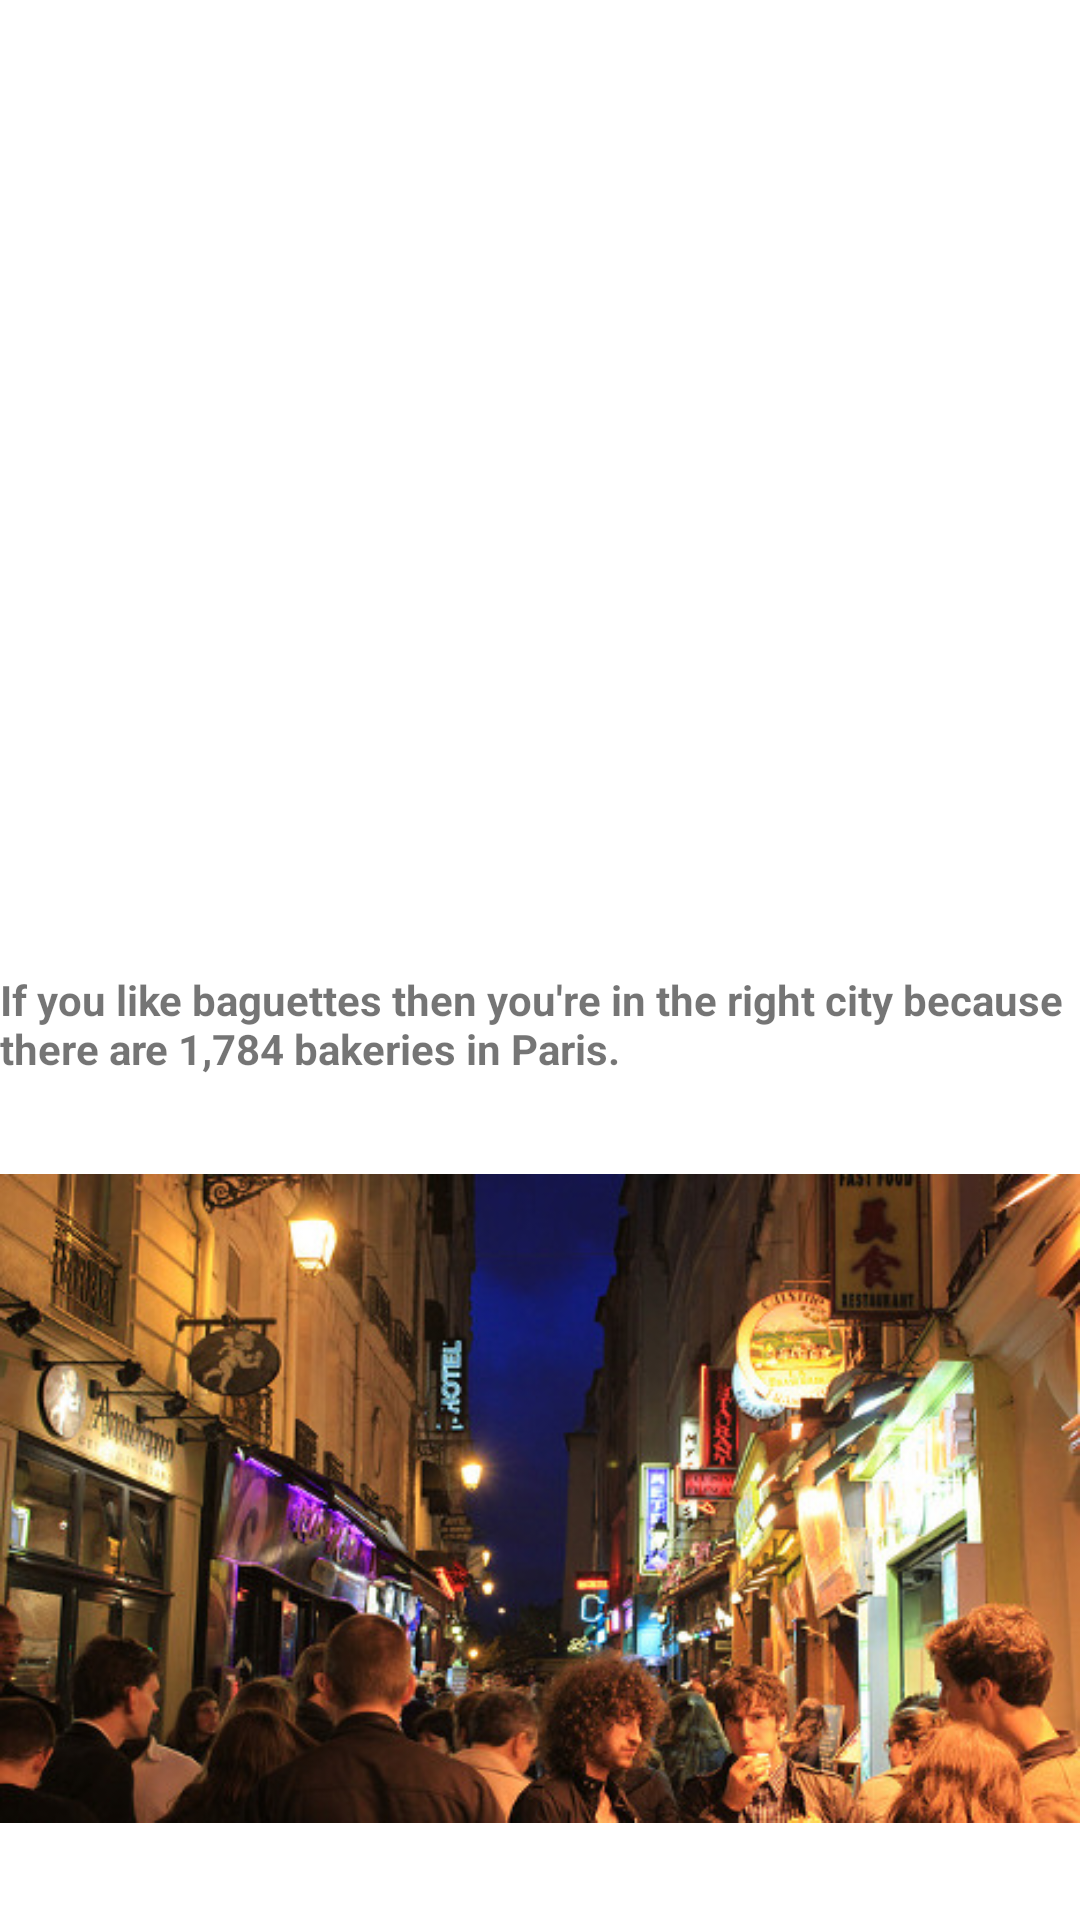

Android layout source for this screen:
<!-- AndroidManifest.xml: application theme AppTheme -->
<!-- res/layout/fragment_fact7.xml -->
<RelativeLayout xmlns:android="http://schemas.android.com/apk/res/android"
    xmlns:tools="http://schemas.android.com/tools"
    android:layout_width="match_parent"
    android:layout_height="match_parent"
    android:orientation="vertical"
    android:background="#ffffff"
    tools:context="edu.aubg.virtualtravelparis.Fact7Fragment">

    <ImageView
        android:layout_alignParentBottom="true"
        android:id="@+id/imageView1"
        android:layout_width="wrap_content"
        android:layout_height="wrap_content"
        android:src="@drawable/factbars" />

    <TextView
        android:layout_above="@id/imageView1"
        android:id="@+id/textView1"
        android:layout_width="match_parent"
        android:layout_height="wrap_content"
        android:text="@string/fact7full"
        android:textStyle="bold" />

</RelativeLayout>
<!-- resources referenced by this layout -->
<resources>
  <!-- drawable factbars: jpg bitmap (drawable, 86497 bytes) -->
  <string name="fact7full">If you like baguettes then you\'re in the right city because there are 1,784 bakeries in Paris. </string>
  <style name="AppTheme" parent="Theme.AppCompat.Light.NoActionBar">
          
          <item name="colorPrimary">@color/colorPrimary</item>
          <item name="colorPrimaryDark">@color/colorPrimaryDark</item>
          <item name="colorAccent">@color/colorAccent</item>
      </style>
  <!-- not gathered from this repository: default colours our renderer supplied (Android Studio template values) -->
  <color name="colorPrimary">#FF6200EE</color>
  <color name="colorPrimaryDark">#FF3700B3</color>
  <color name="colorAccent">#FF03DAC5</color>
</resources>
